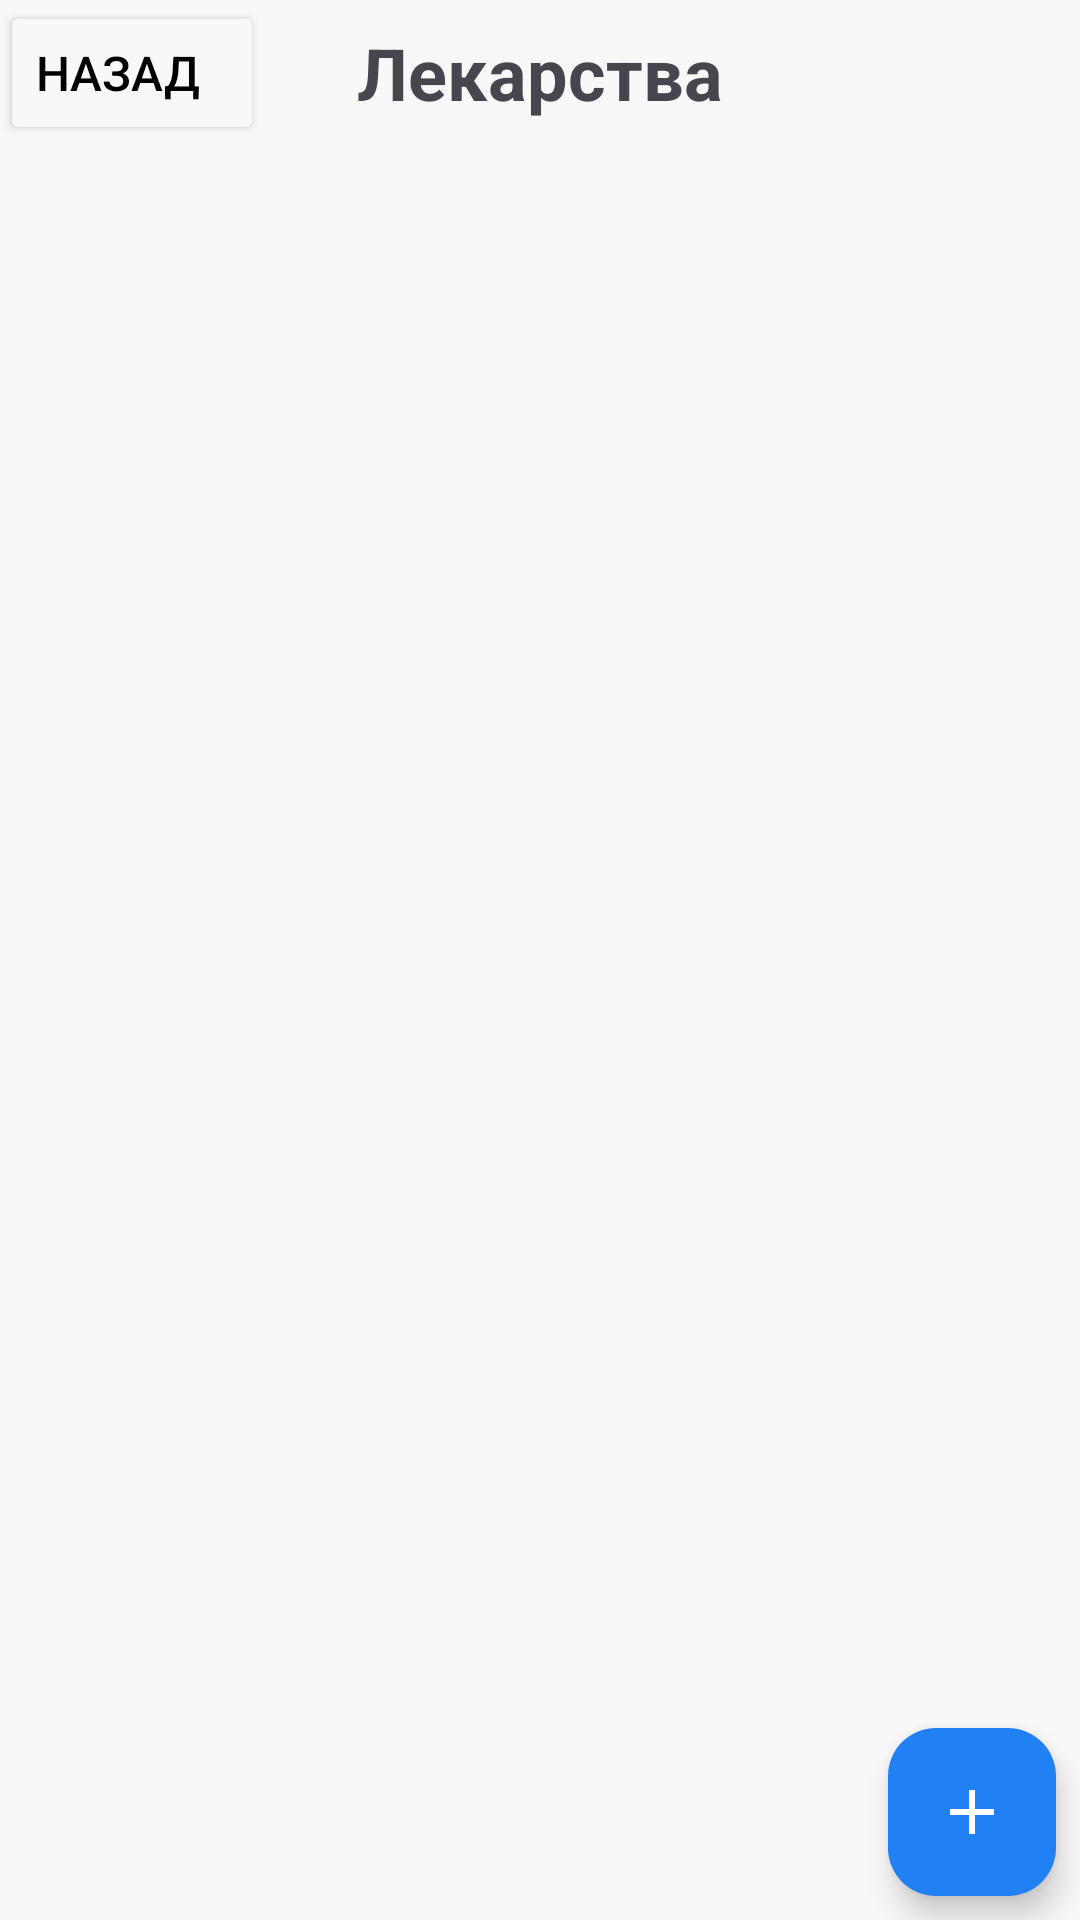

Here is an Android app screen rendered from its layout file. Give the layout XML and the strings, colors and styles it references.
<!-- AndroidManifest.xml: application theme Theme.My_first_aid_kit -->
<!-- res/layout/fragment_medicamention_list.xml -->
<?xml version="1.0" encoding="utf-8"?>
<androidx.constraintlayout.widget.ConstraintLayout xmlns:android="http://schemas.android.com/apk/res/android"
    xmlns:app="http://schemas.android.com/apk/res-auto"
    xmlns:tools="http://schemas.android.com/tools"
    android:id="@+id/frameLayout5"
    android:layout_width="match_parent"
    android:layout_height="match_parent"
    android:background="@color/secondaryColor1"
    tools:context=".screen.medicamention.FragmentMedicamentList">

    <TextView
        android:id="@+id/textView5"
        android:layout_width="wrap_content"
        android:layout_height="wrap_content"
        android:layout_marginTop="8dp"
        android:text="Лекарства"
        android:textSize="24sp"
        android:textStyle="bold"
        app:layout_constraintEnd_toEndOf="parent"
        app:layout_constraintStart_toStartOf="parent"
        app:layout_constraintTop_toTopOf="parent" />

    <androidx.recyclerview.widget.RecyclerView
        android:id="@+id/rvMedicament"
        android:layout_width="0dp"
        android:layout_height="0dp"
        android:layout_marginTop="8dp"
        app:layout_constraintBottom_toBottomOf="parent"
        app:layout_constraintEnd_toEndOf="parent"
        app:layout_constraintStart_toStartOf="parent"
        app:layout_constraintTop_toBottomOf="@+id/textView5" />

    <com.google.android.material.floatingactionbutton.FloatingActionButton
        android:id="@+id/addMedicamentButton"
        android:layout_width="wrap_content"
        android:layout_height="wrap_content"
        android:layout_marginEnd="8dp"
        android:layout_marginBottom="8dp"
        android:backgroundTint="@color/blue2"
        android:contentDescription="add medicament"
        android:elevation="16dp"
        android:src="@drawable/add_48px"
        app:layout_constraintBottom_toBottomOf="parent"
        app:layout_constraintEnd_toEndOf="parent"
        app:tint="@android:color/white" />

    <Button
        android:id="@+id/btnBackForKit"
        android:layout_width="0dp"
        android:layout_height="wrap_content"
        android:backgroundTint="@color/secondaryColor1"
        android:text="@string/back"
        android:textAlignment="viewStart"
        android:textColor="@color/textColor"
        android:textSize="16sp"
        app:icon="@drawable/arrow_back_48px"
        app:iconSize="20dp"
        app:iconTint="@color/textColor"
        app:layout_constraintBottom_toBottomOf="@+id/textView5"
        app:layout_constraintStart_toStartOf="parent"
        app:layout_constraintTop_toTopOf="@+id/textView5" />

</androidx.constraintlayout.widget.ConstraintLayout>
<!-- resources referenced by this layout -->
<resources>
  <color name="blue2">#2180F3</color>
  <color name="secondaryColor1">#F9F7F7</color>
  <color name="textColor">#000</color>
  <!-- drawable add_48px (drawable) -->
  <vector xmlns:android="http://schemas.android.com/apk/res/android"
      android:width="48dp"
      android:height="48dp"
      android:viewportWidth="960"
      android:viewportHeight="960"
      android:tint="@color/blue1">
    <path
        android:fillColor="@android:color/white"
        android:pathData="M440.39,519.61L185.87,519.61L185.87,440.39L440.39,440.39L440.39,185.3L519.61,185.3L519.61,440.39L774.7,440.39L774.7,519.61L519.61,519.61L519.61,774.13L440.39,774.13L440.39,519.61Z"/>
  </vector>
  <string name="back">Назад</string>
  <style name="Theme.My_first_aid_kit" parent="Base.Theme.My_first_aid_kit" />
  <color name="blue1">#3F51B5</color>
  <style name="Base.Theme.My_first_aid_kit" parent="Theme.Material3.DayNight.NoActionBar">
          
          
          <item name="android:windowLightStatusBar">true</item>
          <item name="android:statusBarColor">@color/mainColor</item>
      </style>
  <color name="mainColor">#FFFFFFFF</color>
</resources>
